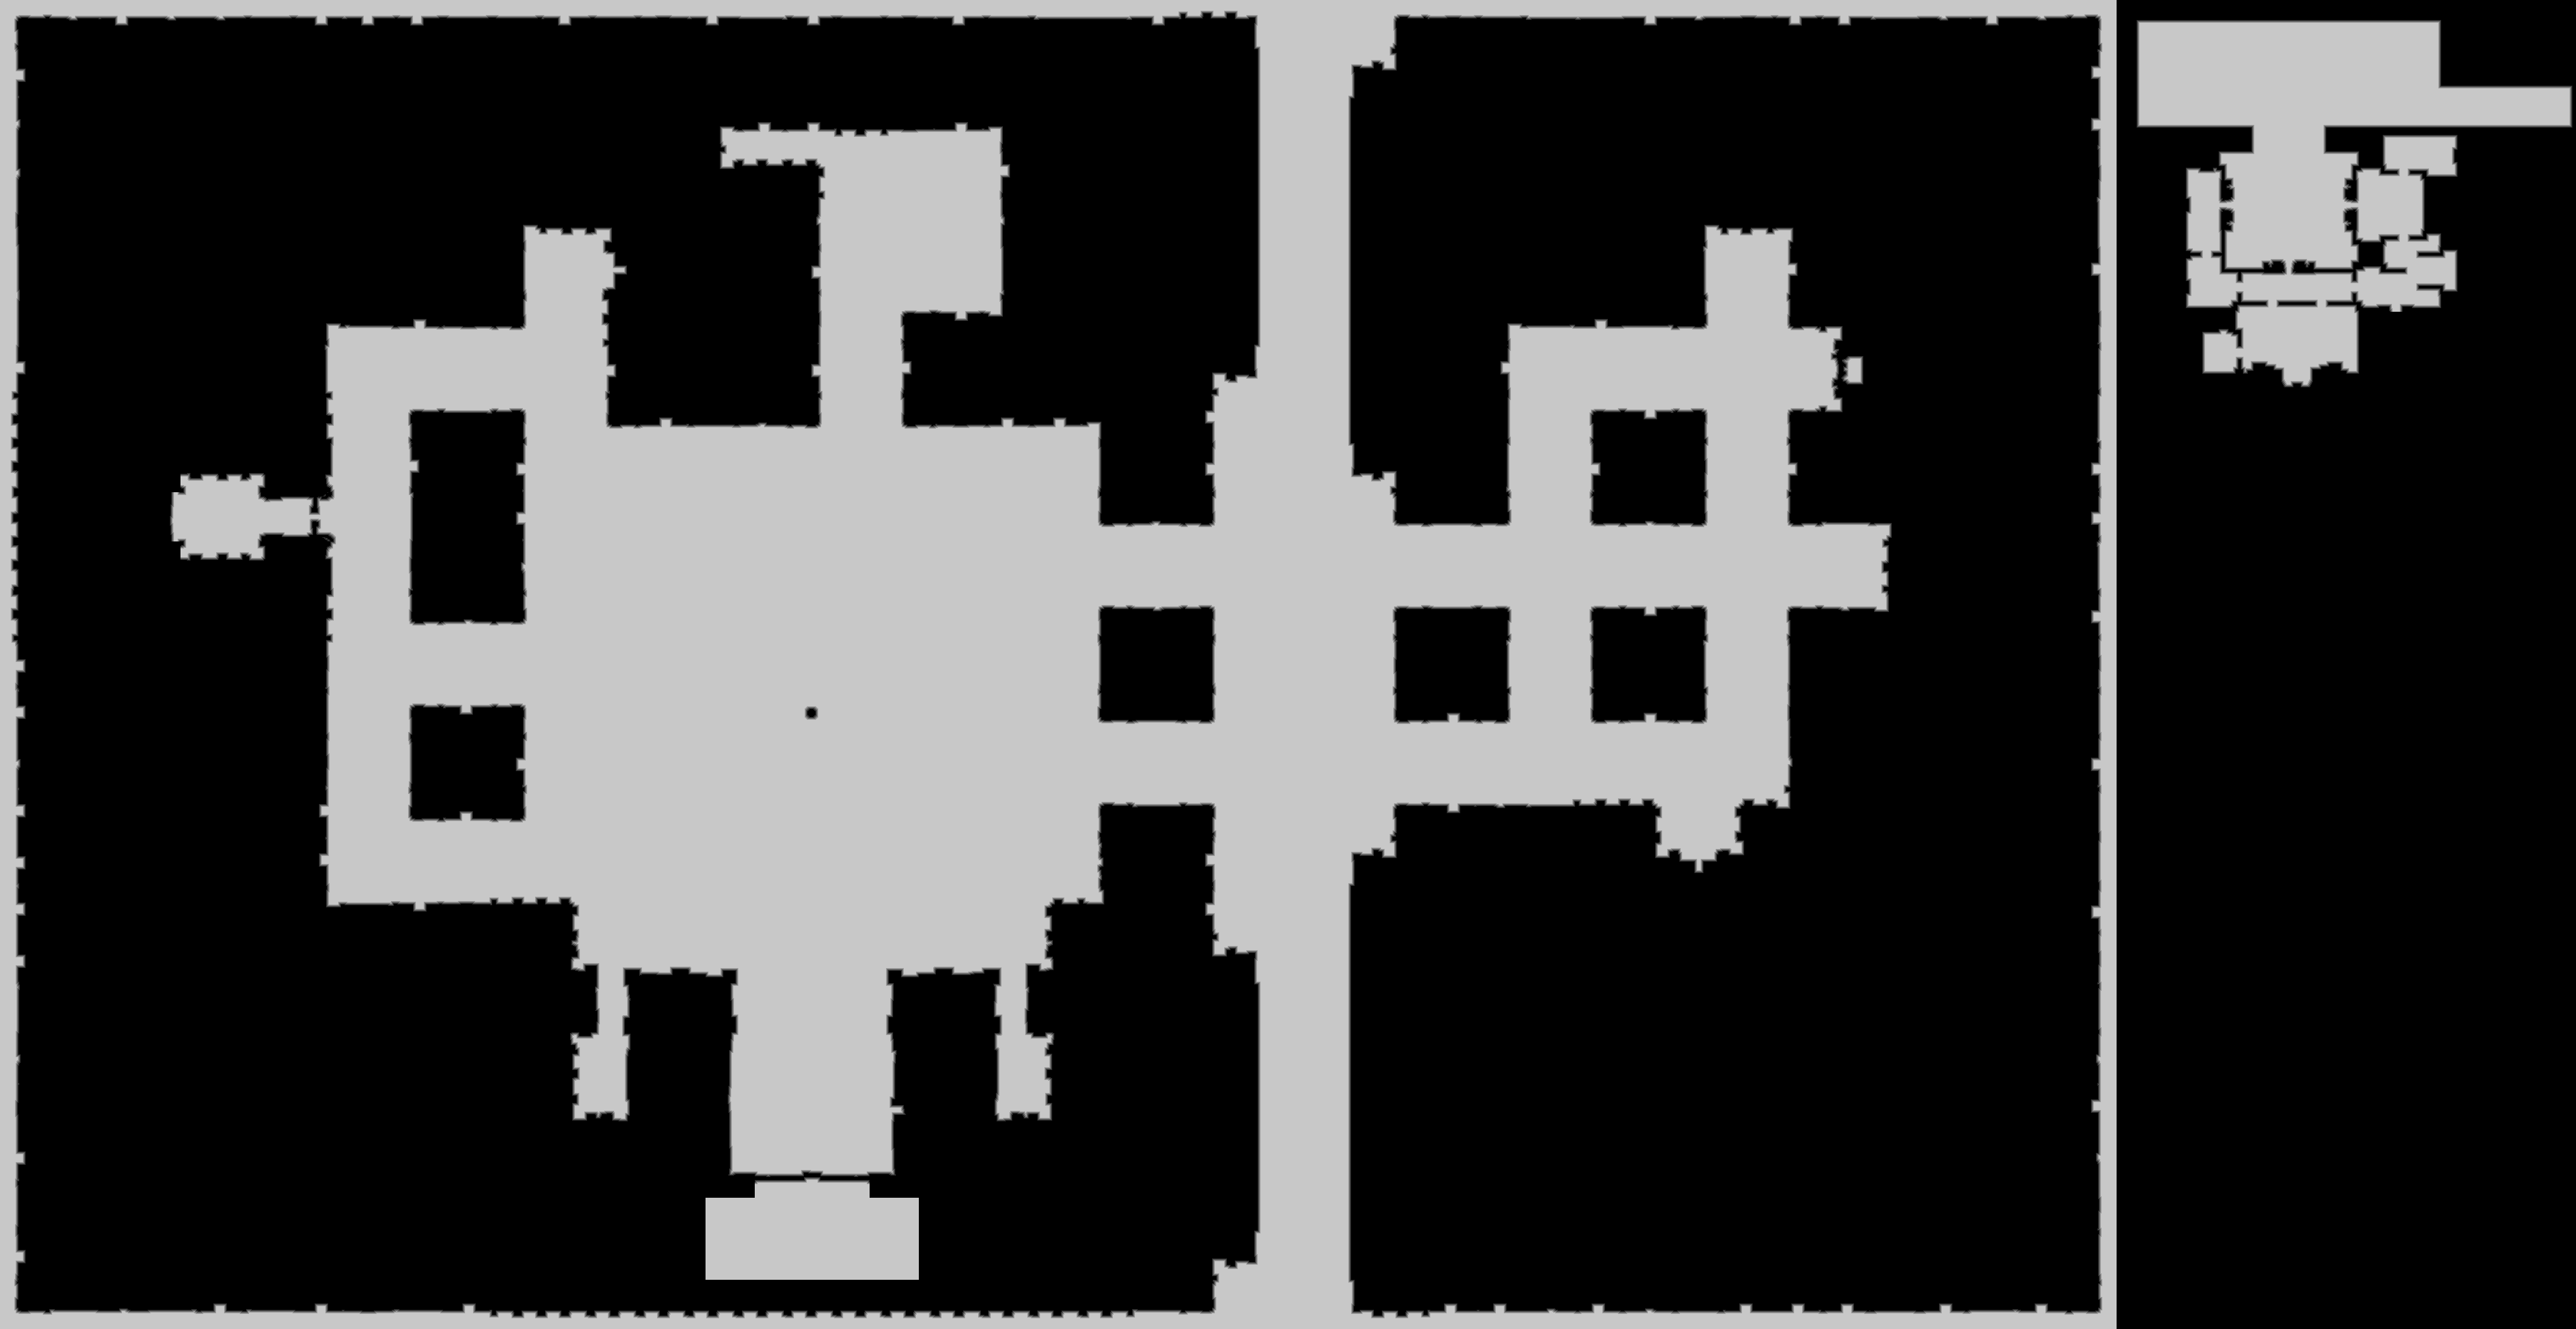

The data file committed next to this chart (first rows):
source	tdt_hull ranged
truth	truth_3204c684c48.tsv
width	3611
height	1863
nibble	0	4576476
nibble	1	38252
nibble	2	38239
nibble	3	38181
nibble	4	38221
nibble	5	1997924
